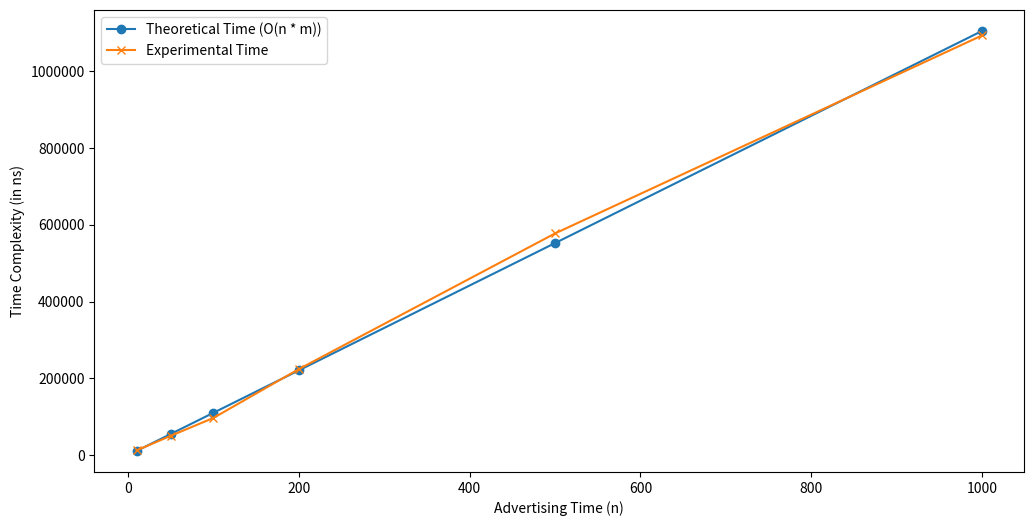

Write the Python code that produced this figure.
import time, numpy
import matplotlib.pyplot as plt

def max_revenue(n, lengths, prices):
    # Initialize dp array where dp[i] is the maximum revenue achievable with i minutes
    dp = [0] * (n + 1)
    
    # Iterate over each time from 1 to n
    for i in range(1, n + 1):
        # Check all slot lengths to determine the maximum revenue for dp[i]
        for j in range(len(lengths)):
            if lengths[j] <= i:
                dp[i] = max(dp[i], dp[i - lengths[j]] + prices[j])

    # The maximum revenue achievable for `n` minutes is in dp[n]
    return dp[n]

def theoretical_time(n): 
    return (n * len(lengths))


# _____________________________________________________________________________________________________
lengths = [2, 4, 6, 8, 10, 12, 14, 16, 18, 20]
prices = [5, 9, 13, 17, 20, 24, 27, 30, 35, 40]
theor_time = []
expt_time = []
n_Range = [10, 50, 100, 200, 500, 1000]
# n_Range = [100, 500, 1000, 5000, 10000, 20000]
m = len(lengths)

for n in n_Range:
    # Execute the Huffman coding algorithm
    startTime = time.perf_counter_ns()
    max_revenue(n, lengths, prices)
    endTime = time.perf_counter_ns()

    theor_time.append(theoretical_time(n))
    expt_time.append(endTime - startTime)

print(theor_time, expt_time)

# Scaling the theoretical values
theoretical_avg, experimental_avg = numpy.average(theor_time), numpy.average(expt_time)
scale_factor = experimental_avg / theoretical_avg  # Scale theoretical to match experimental times
for i in range(len(theor_time)):
    theor_time[i] *= scale_factor

print(theor_time)
print(expt_time)

# _____________________________________________________________________________________________________________________
# Plotting
plt.figure(figsize=(12, 6))

# Plotting theoretical times
plt.plot(n_Range, theor_time, label="Theoretical Time (O(n * m))", marker='o')

# Plotting experimental times
plt.plot(n_Range, expt_time, label="Experimental Time", marker='x')

plt.ticklabel_format(style='plain')

plt.xlabel("Advertising Time (n)")
plt.ylabel("Time Complexity (in ns)")
plt.legend()

# Show the plot
plt.show()
